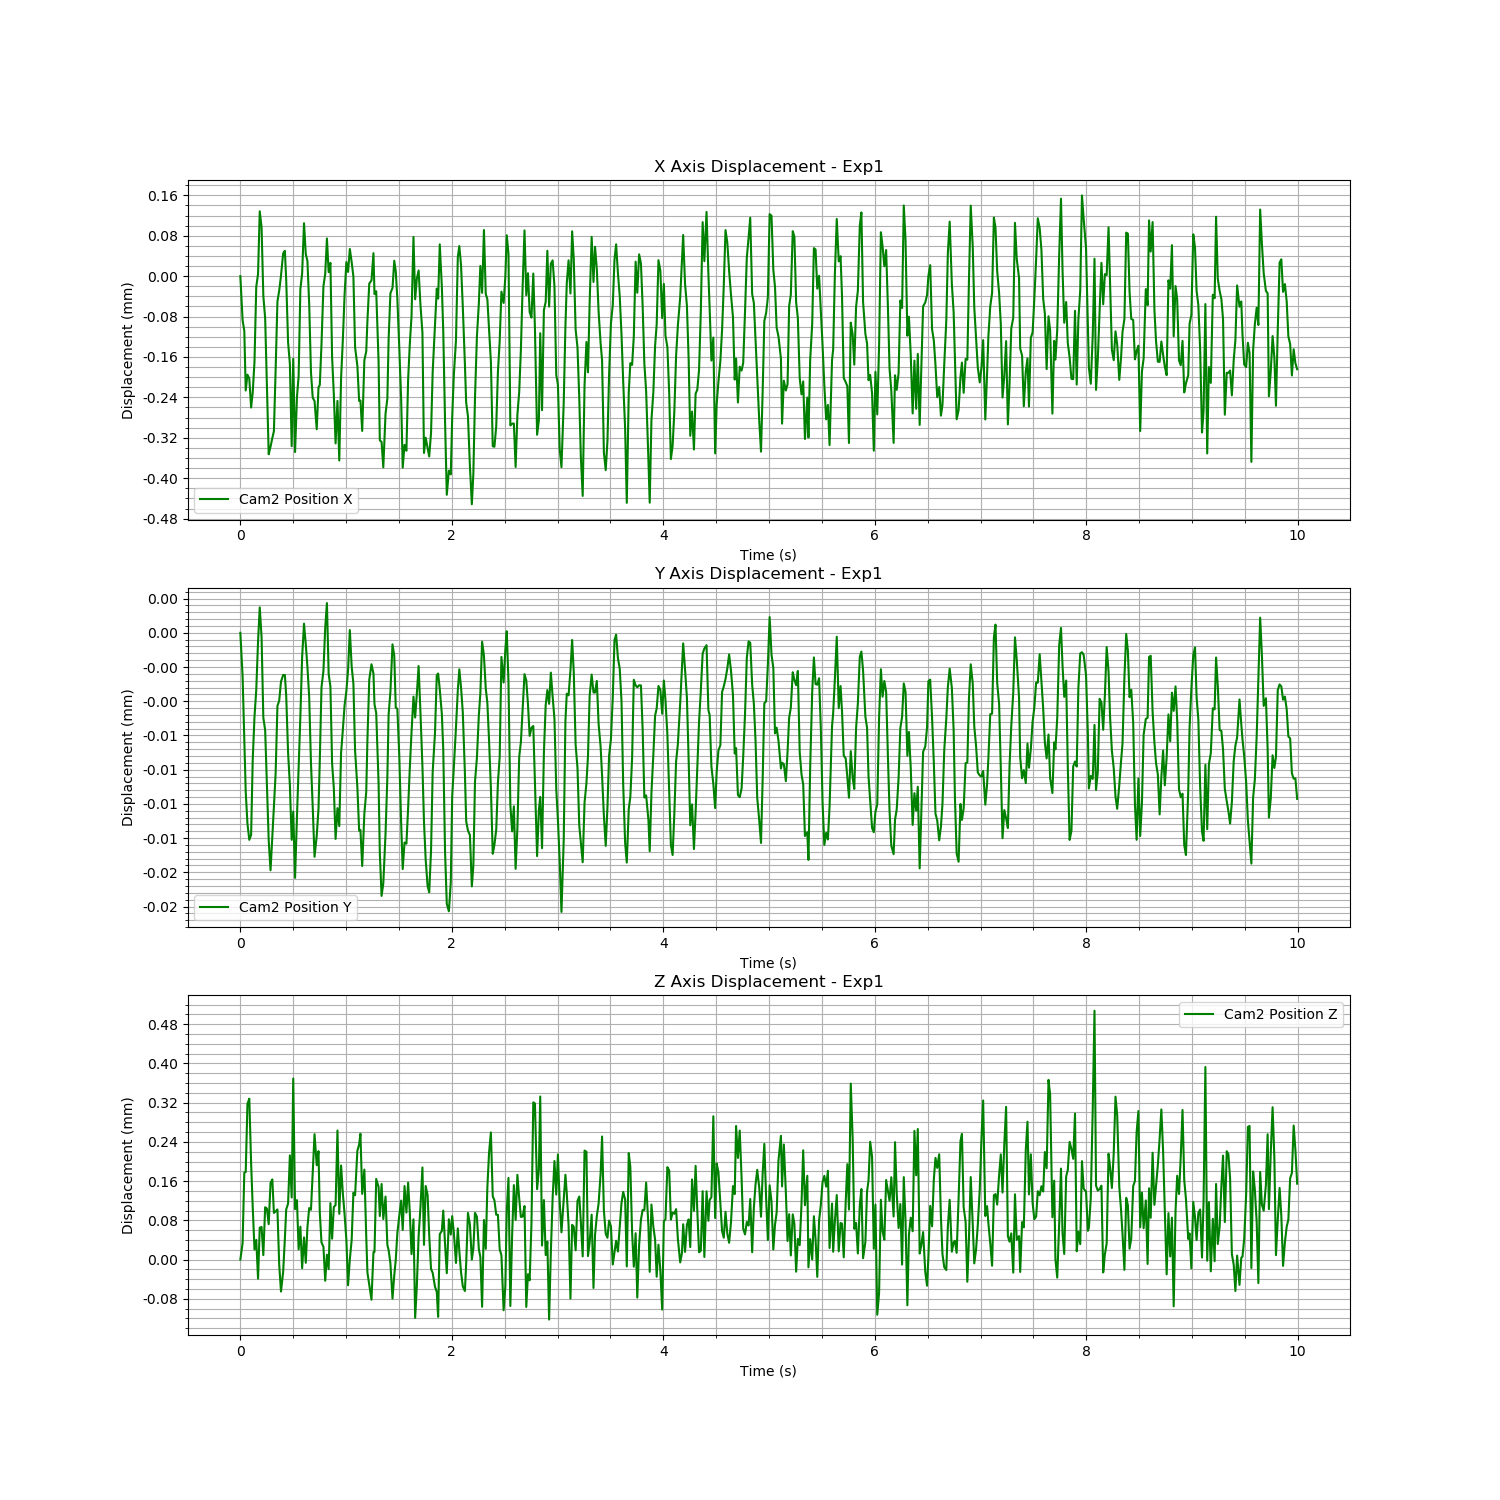

Data behind this chart, as committed beside it:
Time (s), Cam2 Fiducial ID, Cam2 Position X, Cam2 Position Y, Cam2 Position Z, Cam2 Rotation X, Cam2 Rotation Y, Cam2 Rotation Z, Cam2 Rotation W
1723618298, 0, 0.5979, 0.01042, 0.7141, 0.9403, 0.0135, -0.3402, -0.003079
1723618298, 0, 0.5978, 0.01042, 0.7141, 0.9402, 0.01346, -0.3404, -0.003493
1723618298, 0, 0.5978, 0.01042, 0.7143, 0.9402, 0.01359, -0.3402, -0.00344
1723618298, 0, 0.5977, 0.01041, 0.7143, 0.9402, 0.01376, -0.3402, -0.003201
1723618298, 0, 0.5977, 0.01041, 0.7144, 0.9403, 0.01399, -0.3399, -0.00266
1723618298, 0, 0.5977, 0.01041, 0.7144, 0.9405, 0.0143, -0.3396, -0.001813
1723618298, 0, 0.5976, 0.01041, 0.7143, 0.9403, 0.01464, -0.3401, -0.001007
1723618298, 0, 0.5977, 0.01041, 0.7142, 0.9402, 0.01472, -0.3403, -0.0004664
1723618298, 0, 0.5977, 0.01042, 0.7141, 0.9402, 0.0146, -0.3404, -0.0003388
1723618298, 0, 0.5979, 0.01042, 0.7141, 0.9403, 0.01448, -0.3401, -0.0005815
1723618298, 0, 0.5979, 0.01042, 0.7141, 0.9402, 0.0142, -0.3403, -0.001089
1723618298, 0, 0.598, 0.01043, 0.7142, 0.9405, 0.014, -0.3395, -0.001699
1723618298, 0, 0.598, 0.01042, 0.7142, 0.9404, 0.01378, -0.3399, -0.002442
1723618298, 0, 0.5979, 0.01042, 0.7141, 0.9403, 0.01362, -0.3402, -0.003063
1723618298, 0, 0.5978, 0.01042, 0.7142, 0.9403, 0.01352, -0.3402, -0.003471
1723618298, 0, 0.5977, 0.01041, 0.7142, 0.9402, 0.01366, -0.3405, -0.003502
1723618298, 0, 0.5975, 0.01041, 0.7142, 0.9402, 0.01397, -0.3403, -0.00291
1723618298, 0, 0.5976, 0.01041, 0.7143, 0.9403, 0.01413, -0.3401, -0.002416
1723618298, 0, 0.5976, 0.01041, 0.7143, 0.9402, 0.0144, -0.3403, -0.00145
1723618298, 0, 0.5976, 0.01041, 0.7142, 0.9403, 0.01464, -0.3402, -0.0008159
1723618298, 0, 0.5977, 0.01041, 0.7142, 0.9402, 0.0146, -0.3403, -0.000479
1723618299, 0, 0.5978, 0.01042, 0.7142, 0.9403, 0.01451, -0.3401, -0.0004482
1723618299, 0, 0.5979, 0.01042, 0.7141, 0.9403, 0.0144, -0.34, -0.0007833
1723618299, 0, 0.5979, 0.01042, 0.714, 0.9403, 0.01418, -0.34, -0.001358
1723618299, 0, 0.5979, 0.01042, 0.7141, 0.9404, 0.01387, -0.3397, -0.002071
1723618299, 0, 0.5979, 0.01042, 0.7141, 0.9403, 0.01358, -0.34, -0.002869
1723618299, 0, 0.5979, 0.01042, 0.7142, 0.9402, 0.01347, -0.3403, -0.003391
1723618299, 0, 0.5978, 0.01041, 0.7142, 0.9402, 0.01363, -0.3403, -0.003404
1723618299, 0, 0.5977, 0.01041, 0.7143, 0.9403, 0.01377, -0.3401, -0.003247
1723618299, 0, 0.5976, 0.01041, 0.7142, 0.9402, 0.01404, -0.3403, -0.002689
1723618299, 0, 0.5977, 0.01041, 0.7145, 0.9404, 0.01409, -0.3398, -0.002161
1723618299, 0, 0.5975, 0.01041, 0.7142, 0.9402, 0.01453, -0.3404, -0.001249
1723618299, 0, 0.5977, 0.01041, 0.7142, 0.9402, 0.0146, -0.3403, -0.0007794
1723618299, 0, 0.5977, 0.01041, 0.7141, 0.9402, 0.01469, -0.3404, -0.0004884
1723618299, 0, 0.5979, 0.01042, 0.7142, 0.9402, 0.01443, -0.3403, -0.0006273
1723618299, 0, 0.5979, 0.01042, 0.7141, 0.9402, 0.01419, -0.3402, -0.001173
1723618299, 0, 0.598, 0.01042, 0.7142, 0.9405, 0.01402, -0.3396, -0.001589
1723618299, 0, 0.5979, 0.01042, 0.7141, 0.9403, 0.01385, -0.3399, -0.002343
1723618299, 0, 0.5979, 0.01042, 0.7142, 0.9403, 0.01356, -0.34, -0.002929
1723618299, 0, 0.5978, 0.01042, 0.7142, 0.9403, 0.01362, -0.3402, -0.003214
1723618299, 0, 0.5977, 0.01041, 0.7142, 0.9402, 0.01359, -0.3403, -0.003366
1723618299, 0, 0.5976, 0.01041, 0.7143, 0.9403, 0.0138, -0.3401, -0.003104
1723618299, 0, 0.5976, 0.01041, 0.7144, 0.9403, 0.01399, -0.34, -0.002645
1723618299, 0, 0.5976, 0.01041, 0.7143, 0.9403, 0.01433, -0.3401, -0.001745
1723618299, 0, 0.5977, 0.01041, 0.7143, 0.9403, 0.01463, -0.34, -0.001015
1723618299, 0, 0.5977, 0.01041, 0.7142, 0.9402, 0.01474, -0.3404, -0.0005614
1723618299, 0, 0.5978, 0.01042, 0.7141, 0.9402, 0.01455, -0.3404, -0.0005643
1723618299, 0, 0.5979, 0.01042, 0.7141, 0.9403, 0.0144, -0.34, -0.000727
1723618299, 0, 0.5979, 0.01042, 0.7141, 0.9402, 0.01419, -0.3402, -0.001244
1723618299, 0, 0.598, 0.01043, 0.7141, 0.9404, 0.01395, -0.3397, -0.001911
1723618299, 0, 0.5979, 0.01042, 0.7141, 0.9403, 0.01368, -0.34, -0.002688
1723618299, 0, 0.5979, 0.01042, 0.7142, 0.9403, 0.01357, -0.3401, -0.00308
1723618299, 0, 0.5977, 0.01041, 0.7141, 0.9401, 0.01352, -0.3405, -0.003485
1723618299, 0, 0.5977, 0.01041, 0.7142, 0.9402, 0.01377, -0.3404, -0.003267
1723618299, 0, 0.5976, 0.01041, 0.7142, 0.9402, 0.01404, -0.3404, -0.002741
1723618299, 0, 0.5976, 0.01041, 0.7144, 0.9404, 0.01407, -0.3399, -0.002246
1723618299, 0, 0.5975, 0.01041, 0.7142, 0.9401, 0.01443, -0.3405, -0.00153
1723618299, 0, 0.5977, 0.01041, 0.7143, 0.9402, 0.01456, -0.3403, -0.0008265
1723618299, 0, 0.5978, 0.01042, 0.7142, 0.9402, 0.01464, -0.3402, -0.0004667
1723618299, 0, 0.5979, 0.01042, 0.7142, 0.9403, 0.01455, -0.3401, -0.0004676
... 540 more rows
